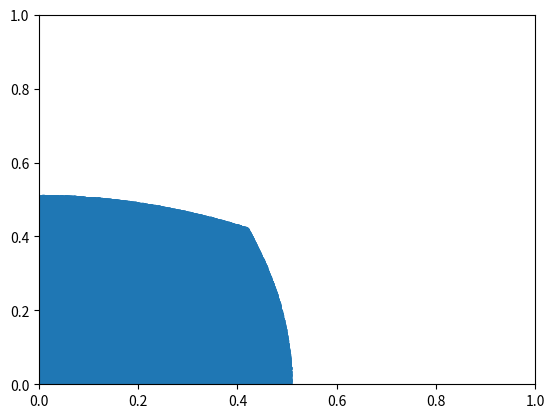

Here is the Python script that generated this plot:
import numpy as np
import matplotlib.pyplot as plt


crumb = 0
crust = 0
circle_crumb = 0
circle_crust = 0
px = []
py = []

for i in range(1,1000000):
    x = np.random.random_sample()
    y = np.random.random_sample()
    
    
    max_c = max(x,y)
    dist_to_crust = 1 - max_c
    dist_to_center = np.sqrt( np.square(x) + np.square(y))


    if(dist_to_crust <= dist_to_center):
	# sample in crust
        crust = crust+1
    else:
	# sample in crumb
        crumb = crumb+1
	# add point for plotting
        px.append(x)
        py.append(y)

# results
total = crumb+crust
per = (crumb/total) * 100

print("crumb: "+str(crumb))
print("crust: "+str(crust))
print("answer: "+str(per))

# plot
plt.ylim(0, 1)
plt.xlim(0, 1)
plt.scatter(px,py)

plt.show()
